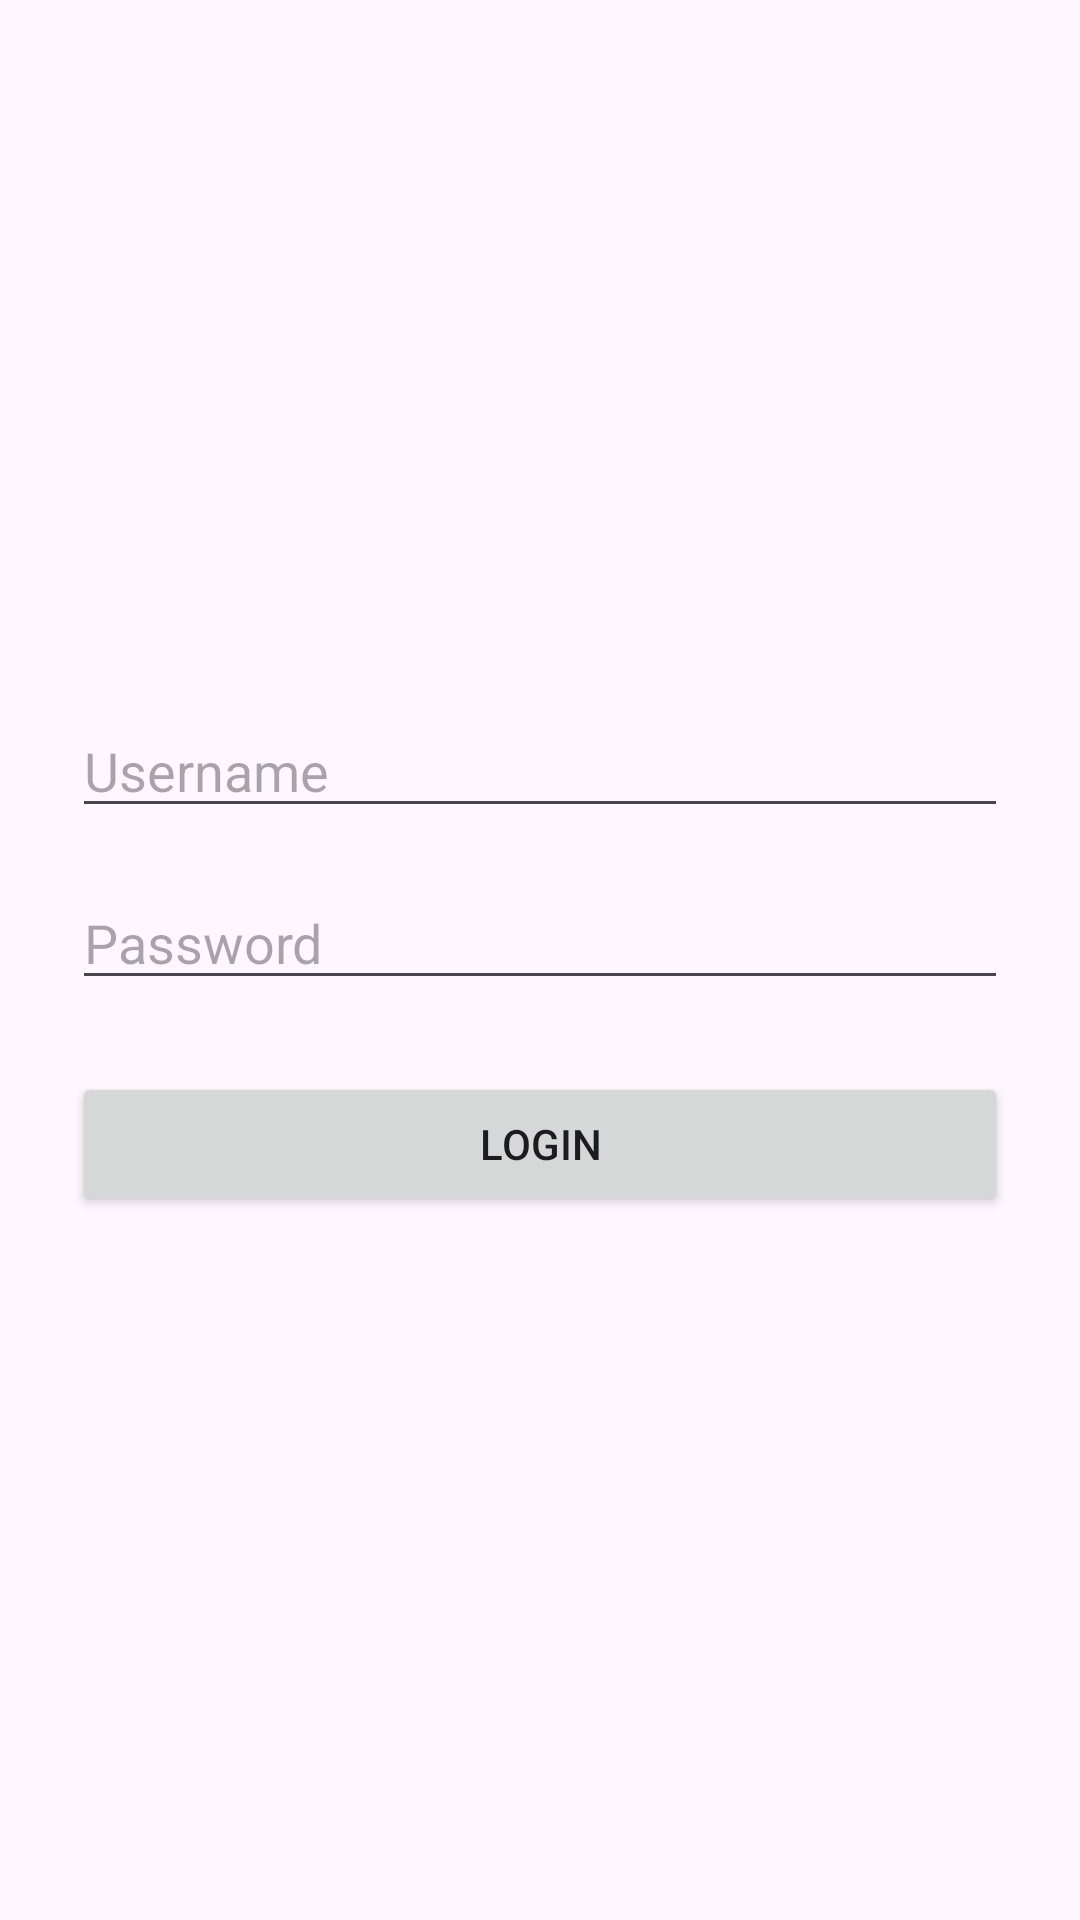

This screen was rendered from an Android layout file. Write that file and the resources it references.
<!-- AndroidManifest.xml: application theme Theme.Extensao -->
<!-- res/layout/activity_login.xml -->
<?xml version="1.0" encoding="utf-8"?>
<LinearLayout xmlns:android="http://schemas.android.com/apk/res/android"
    android:layout_width="match_parent"
    android:layout_height="match_parent"
    android:orientation="vertical"
    android:padding="24dp"
    android:gravity="center">

    <EditText
        android:id="@+id/usernameEditText"
        android:layout_width="match_parent"
        android:layout_height="wrap_content"
        android:hint="Username"
        android:inputType="text"/>

    <EditText
        android:id="@+id/passwordEditText"
        android:layout_width="match_parent"
        android:layout_height="wrap_content"
        android:layout_marginTop="16dp"
        android:hint="Password"
        android:inputType="textPassword"/>

    <Button
        android:id="@+id/loginButton"
        android:layout_width="match_parent"
        android:layout_height="wrap_content"
        android:layout_marginTop="24dp"
        android:text="Login"/>
</LinearLayout>
<!-- resources referenced by this layout -->
<resources>
  <style name="Theme.Extensao" parent="Base.Theme.Extensao" />
  <style name="Base.Theme.Extensao" parent="Theme.Material3.DayNight.NoActionBar">
          <item name="colorPrimary">@color/colorPrimary</item>
          <item name="colorPrimaryDark">@color/colorPrimaryDark</item>
          <item name="colorAccent">@color/colorAccent</item>
      </style>
  <!-- not gathered from this repository: default colours our renderer supplied (Android Studio template values) -->
  <color name="colorPrimary">#FF6200EE</color>
  <color name="colorPrimaryDark">#FF3700B3</color>
  <color name="colorAccent">#FF03DAC5</color>
</resources>
